Image classification data set "轻度认知障碍疾病预测挑战赛" (python-hhx/Competition on GitHub). Class labels (2): PMCI, SMCI.

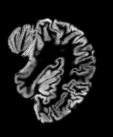
Label: SMCI

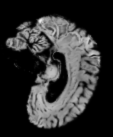
Label: SMCI

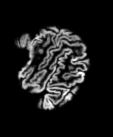
Label: PMCI

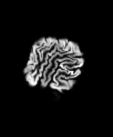
Label: PMCI

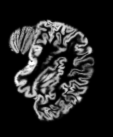
Label: SMCI

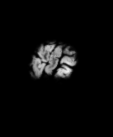
Label: PMCI
